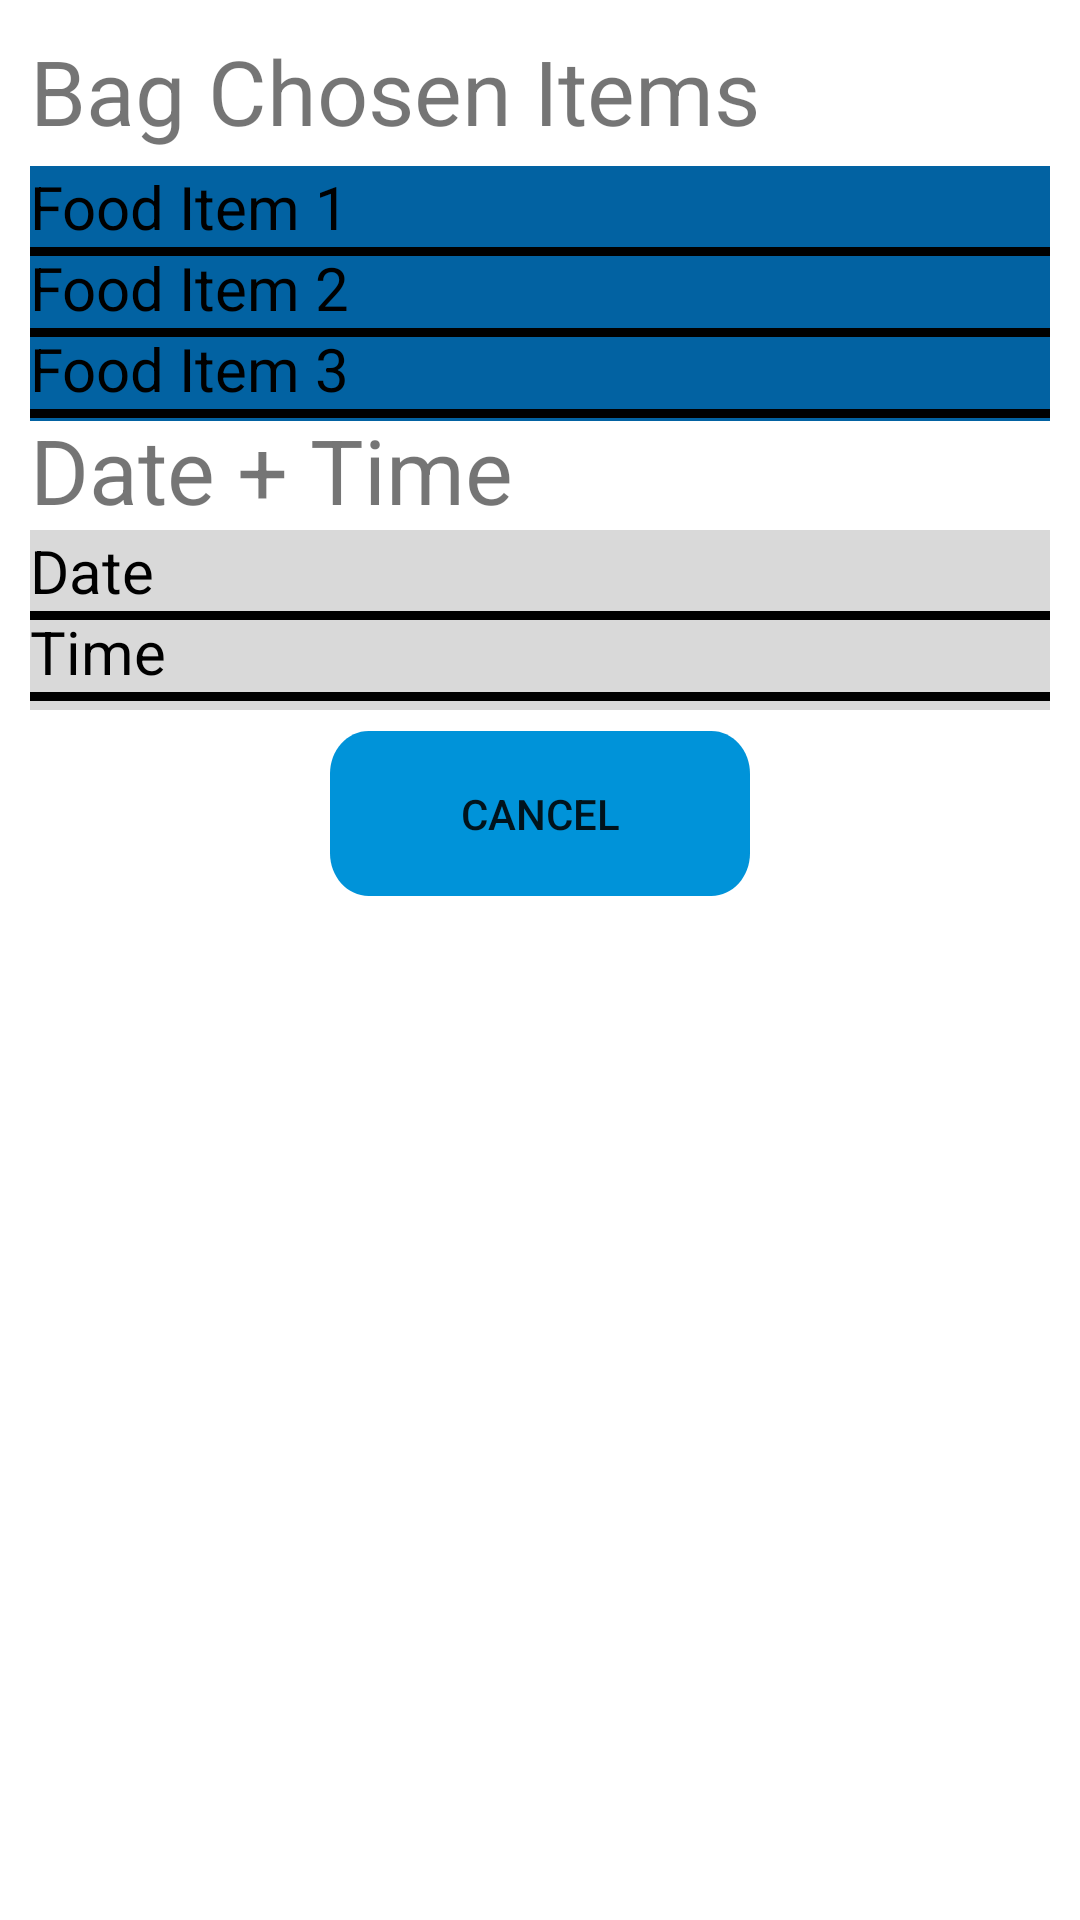

The Android layout XML behind this screen, and the referenced resources:
<!-- AndroidManifest.xml: application theme Theme.FypProject -->
<!-- res/layout/userrequestcard.xml -->
<?xml version="1.0" encoding="utf-8"?>
<RelativeLayout xmlns:android="http://schemas.android.com/apk/res/android"
    android:layout_width="match_parent"
    android:layout_height="match_parent"
    xmlns:app="http://schemas.android.com/apk/res-auto">

    <RelativeLayout
        android:layout_width="match_parent"
        android:layout_height="match_parent">



            <RelativeLayout
                android:layout_width="match_parent"
                android:layout_height="wrap_content"
                android:padding="10dp">




                <View
                    android:id="@+id/rectangle_3"
                    android:layout_width="match_parent"
                    android:layout_height="85dp"
                    android:layout_alignParentLeft="true"
                    android:layout_below="@id/header1"
                    android:background="@drawable/bluebg"
                    />

                <View
                    android:id="@+id/line"
                    android:layout_width="match_parent"
                    android:layout_height="3dp"
                    android:layout_alignParentLeft="true"
                    android:layout_below="@id/rFoodItem3"
                    android:background="@color/black"
                    />

                <View
                    android:id="@+id/line2"
                    android:layout_width="match_parent"
                    android:layout_height="3dp"
                    android:layout_alignParentLeft="true"
                    android:layout_below="@id/rFoodItem2"
                    android:background="@color/black"
                    />
                <View
                    android:id="@+id/line3"
                    android:layout_width="match_parent"
                    android:layout_height="3dp"
                    android:layout_alignParentLeft="true"
                    android:layout_below="@id/rFoodItem1"
                    android:background="@color/black"
                    />

                <TextView
                    android:id="@+id/header1"
                    android:layout_width="wrap_content"
                    android:layout_height="wrap_content"
                    android:text="Bag Chosen Items"
                    android:textSize="30dp"
                    android:layout_marginBottom="5dp"/>




                <TextView
                    android:id="@+id/volunteerEmail"
                    android:layout_width="200dp"
                    android:layout_height="50dp"
                    android:text="Email"
                    android:textColor="@color/black"
                    android:textSize="20sp"
                    android:layout_below="@id/date">

                </TextView>



                <TextView
                    android:id="@+id/rFoodItem1"
                    android:layout_width="500dp"
                    android:layout_height="wrap_content"
                    android:text="Food Item 1"
                    android:textColor="@color/black"
                    android:layout_below="@id/header1"
                    android:textSize="20sp">

                </TextView>

                <TextView
                    android:id="@+id/rFoodItem2"
                    android:layout_width="500dp"
                    android:layout_height="wrap_content"
                    android:layout_below="@id/rFoodItem1"
                    android:text="Food Item 2"
                    android:textColor="@color/black"
                    android:textSize="20sp"></TextView>

                <TextView
                    android:id="@+id/rFoodItem3"
                    android:layout_width="500dp"
                    android:layout_height="wrap_content"
                    android:layout_below="@id/rFoodItem2"
                    android:text="Food Item 3"
                    android:textColor="@color/black"
                    android:textSize="20sp"></TextView>


                <View
                    android:id="@+id/rec5"
                    android:layout_width="match_parent"
                    android:layout_height="60dp"
                    android:layout_alignParentLeft="true"
                    android:layout_below="@id/header2"
                    android:background="@drawable/subheaderbg"
                    />

                <TextView
                    android:id="@+id/date"
                    android:layout_width="200dp"
                    android:layout_height="wrap_content"
                    android:layout_below="@id/header2"
                    android:text="Date"
                    android:textColor="@color/black"
                    android:textSize="20sp"></TextView>

                <View
                    android:id="@+id/line5"
                    android:layout_width="match_parent"
                    android:layout_height="3dp"
                    android:layout_alignParentLeft="true"
                    android:layout_below="@id/date"
                    android:background="@color/black"
                    />
                <TextView
                    android:id="@+id/time"
                    android:layout_width="200dp"
                    android:layout_height="wrap_content"
                    android:layout_below="@id/date"
                    android:text="Time"
                    android:textColor="@color/black"
                    android:textSize="20sp"></TextView>

                <View
                    android:id="@+id/line6"
                    android:layout_width="match_parent"
                    android:layout_height="3dp"
                    android:layout_alignParentLeft="true"
                    android:layout_below="@id/time"
                    android:background="@color/black"
                    />

                <TextView
                    android:id="@+id/header2"
                    android:layout_width="wrap_content"
                    android:layout_height="wrap_content"
                    android:text="Date + Time"
                    android:textSize="30dp"
                    android:layout_below="@id/rFoodItem3"/>

                <Button
                    android:id="@+id/deleteButtonTS"
                    android:layout_width="140dp"
                    android:layout_height="55dp"
                    android:layout_below="@id/line6"
                    android:layout_centerInParent="true"
                    android:layout_marginTop="10dp"
                    android:background="@drawable/button"
                    android:text="Cancel" />



            </RelativeLayout>




    </RelativeLayout>


</RelativeLayout>
<!-- resources referenced by this layout -->
<resources>
  <color name="black">#FF000000</color>
  <!-- drawable bluebg (drawable) -->
  <?xml version="1.0" encoding="utf-8"?>
  <vector
      xmlns:android="http://schemas.android.com/apk/res/android"
      xmlns:aapt="http://schemas.android.com/aapt"
      android:width="428dp"
      android:height="522dp"
      android:viewportWidth="428"
      android:viewportHeight="522"
      >
      <group>
          <clip-path
              android:pathData="M0 0H428V522H0V0Z"
              />
          <path
              android:pathData="M0 0V522H428V0"
              android:fillColor="#0262A2"
              />
      </group>
  </vector>
  <!-- drawable button (drawable) -->
  <?xml version="1.0" encoding="utf-8"?>
  <vector
      xmlns:android="http://schemas.android.com/apk/res/android"
      xmlns:aapt="http://schemas.android.com/aapt"
      android:width="163dp"
      android:height="58dp"
      android:viewportWidth="163"
      android:viewportHeight="58"
      >
      <group>
          <clip-path
              android:pathData="M15 0H148C156.284 0 163 6.71573 163 15V43C163 51.2843 156.284 58 148 58H15C6.71573 58 0 51.2843 0 43V15C0 6.71573 6.71573 0 15 0Z"
              />
          <path
              android:pathData="M0 0V58H163V0"
              android:fillColor="#0093D9"
              />
      </group>
  </vector>
  <!-- drawable subheaderbg (drawable) -->
  <?xml version="1.0" encoding="utf-8"?>
  <vector
      xmlns:android="http://schemas.android.com/apk/res/android"
      xmlns:aapt="http://schemas.android.com/aapt"
      android:width="428dp"
      android:height="82dp"
      android:viewportWidth="428"
      android:viewportHeight="82"
      >
      <group>
          <clip-path
              android:pathData="M0 0H428V82H0V0Z"
              />
          <path
              android:pathData="M0 0V82H428V0"
              android:fillColor="#D9D9D9"
              />
      </group>
  </vector>
  <style name="Theme.FypProject" parent="Theme.MaterialComponents.DayNight.NoActionBar">
          
          <item name="colorPrimary">@color/LightBlue</item>
          <item name="colorPrimaryVariant">@color/LightBlue</item>
          <item name="colorOnPrimary">@color/white</item>
          
          <item name="colorSecondary">@color/teal_200</item>
          <item name="colorSecondaryVariant">@color/teal_700</item>
          <item name="colorOnSecondary">@color/black</item>
          
          <item name="android:statusBarColor">?attr/colorPrimaryVariant</item>
          
      </style>
  <color name="LightBlue">#327AE7</color>
  <color name="white">#FFFFFFFF</color>
  <color name="teal_200">#FF03DAC5</color>
  <color name="teal_700">#FF018786</color>
</resources>
